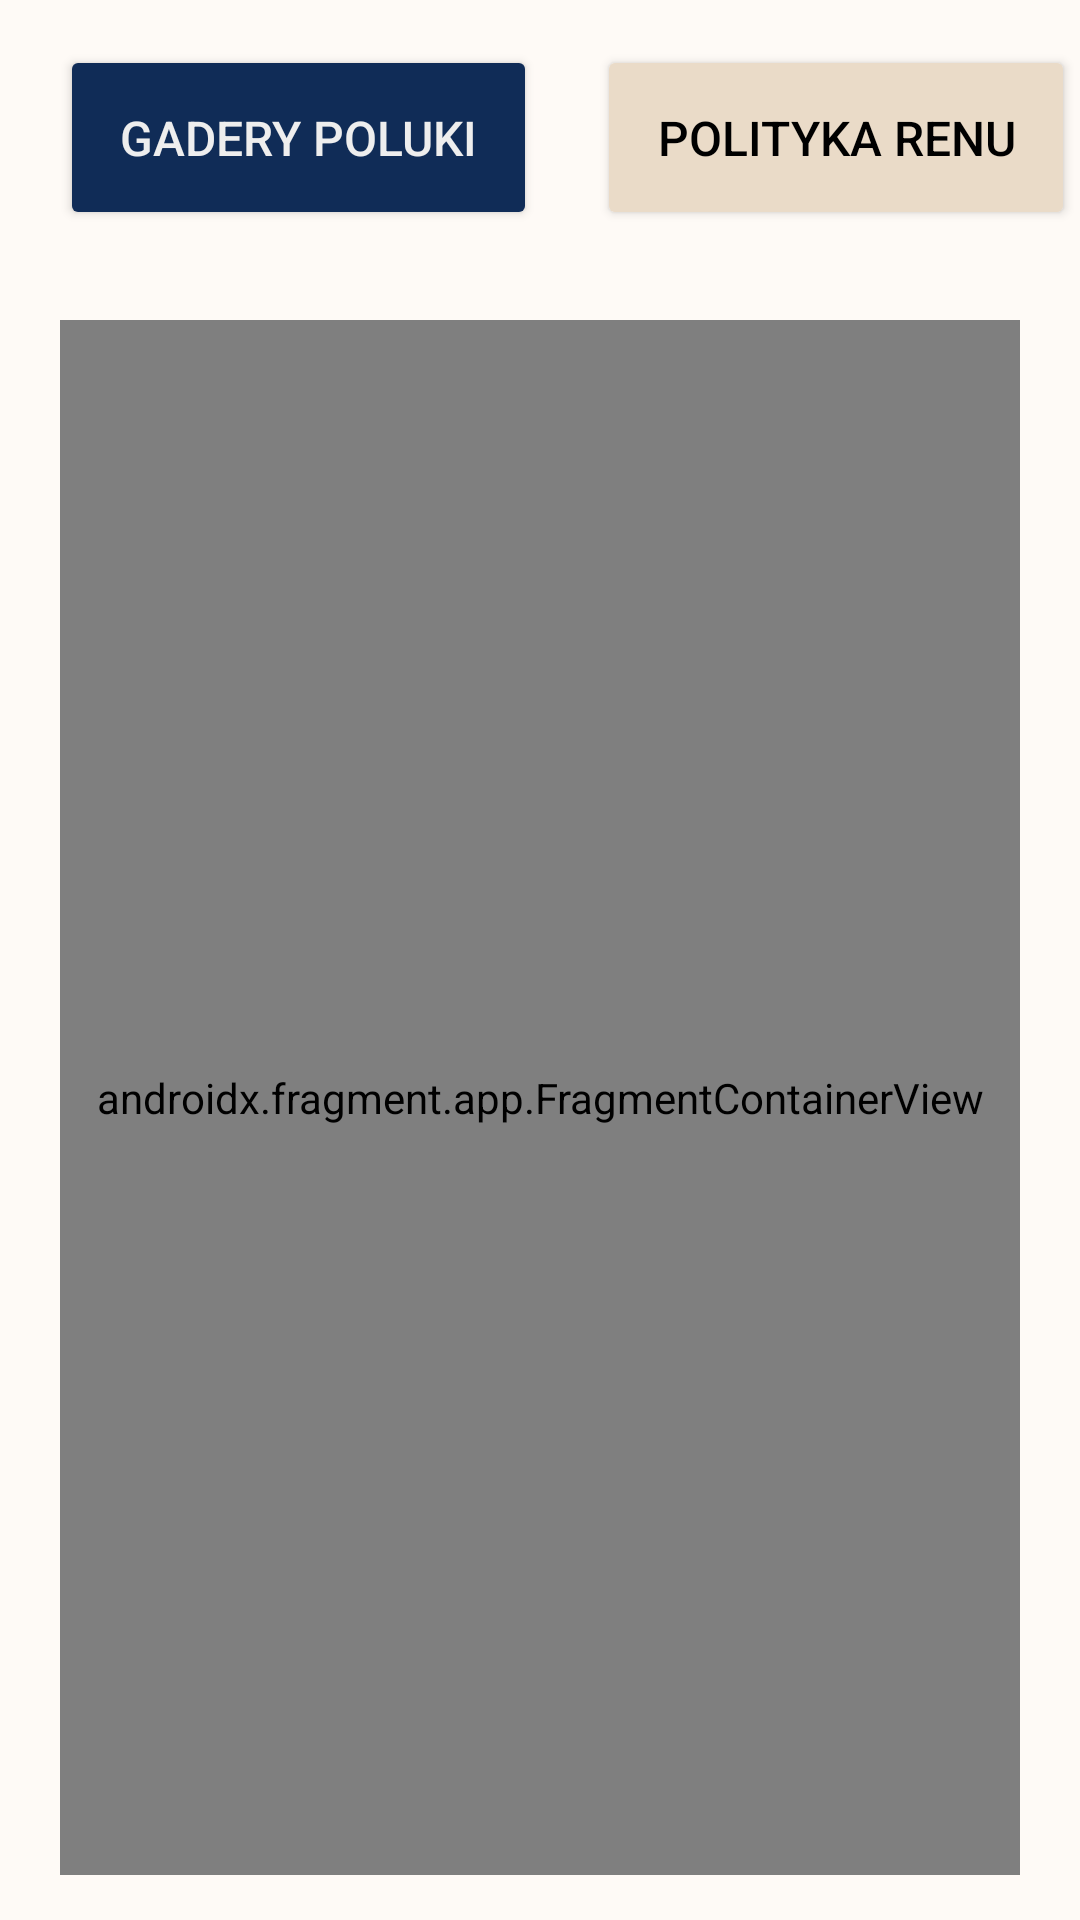

Write the Android layout XML for this screen, with the resource values it uses.
<!-- AndroidManifest.xml: application theme Base.Theme._9GDH -->
<!-- res/layout/fragment_szyfry.xml -->
<?xml version="1.0" encoding="utf-8"?>
<LinearLayout xmlns:android="http://schemas.android.com/apk/res/android"
    xmlns:app="http://schemas.android.com/apk/res-auto"
    xmlns:tools="http://schemas.android.com/tools"
    android:layout_width="match_parent"
    android:layout_height="match_parent"
    tools:context=".SzyfryFragment"
    style="@style/fragmentStyle"
    android:orientation="vertical">

    <ScrollView
        android:layout_width="wrap_content"
        android:layout_height="wrap_content">

        <HorizontalScrollView
            android:layout_width="wrap_content"
            android:layout_height="wrap_content"
            android:scrollbars="none">

            <LinearLayout
                android:layout_width="wrap_content"
                android:layout_height="wrap_content"
                android:orientation="horizontal" >

                <Button
                    android:id="@+id/gadery_Button_SzyfyrFragment"
                    android:layout_width="wrap_content"
                    android:layout_height="wrap_content"
                    style="@style/buttonAccentStyle"
                    android:text="Gadery Poluki"
                    android:textSize="@dimen/text_regular_size"
                    android:layout_marginRight="@dimen/margin_small_horizontal"/>

                <Button
                    android:id="@+id/polityka_Button_SzyfyrFragment"
                    android:layout_width="wrap_content"
                    android:layout_height="wrap_content"
                    style="@style/buttonBottomStyle"
                    android:text="Polityka Renu"
                    android:textSize="@dimen/text_regular_size"
                    android:layout_marginRight="@dimen/margin_small_horizontal"
                    android:layout_marginLeft="@dimen/margin_small_horizontal"/>

                <Button
                    android:id="@+id/malinowe_Button_SzyfyrFragment"
                    android:layout_width="wrap_content"
                    android:layout_height="wrap_content"
                    style="@style/buttonBottomStyle"
                    android:text="Malinowe Buty"
                    android:textSize="@dimen/text_regular_size"
                    android:layout_marginRight="@dimen/margin_small_horizontal"
                    android:layout_marginLeft="@dimen/margin_small_horizontal"/>

                <Button
                    android:id="@+id/cezar_Button_SzyfyrFragment"
                    android:layout_width="wrap_content"
                    android:layout_height="wrap_content"
                    style="@style/buttonBottomStyle"
                    android:text="Cezar"
                    android:textSize="@dimen/text_regular_size"
                    android:layout_marginRight="@dimen/margin_small_horizontal"
                    android:layout_marginLeft="@dimen/margin_small_horizontal"/>

                <Button
                    android:id="@+id/mors_Button_SzyfyrFragment"
                    android:layout_width="wrap_content"
                    android:layout_height="wrap_content"
                    style="@style/buttonBottomStyle"
                    android:text="Mors"
                    android:textSize="@dimen/text_regular_size"
                    android:layout_marginLeft="@dimen/margin_small_horizontal"/>

            </LinearLayout>


        </HorizontalScrollView>

    </ScrollView>

    <androidx.fragment.app.FragmentContainerView
        android:id="@+id/container_FragmentContainerView_SzyfryFragment"
        android:name="com.app.a9gdh.GaderyFragment"
        android:layout_width="match_parent"
        android:layout_height="0dp"
        android:layout_weight="1"
        style="@style/marginStyle"/>
</LinearLayout>
<!-- resources referenced by this layout -->
<resources>
  <dimen name="margin_small_horizontal">10dp</dimen>
  <dimen name="text_regular_size">16sp</dimen>
  <style name="buttonAccentStyle" parent="buttonGenericStyle">
          <item name="android:textColor">@color/text_dark</item>
          <item name="android:backgroundTint">@color/accent_light</item>
      </style>
  <style name="buttonBottomStyle" parent="buttonGenericStyle">
          <item name="android:textColor">@color/text_light</item>
          <item name="backgroundTint">@color/bottom_layer_light</item>
      </style>
  <style name="fragmentStyle">
          <item name="android:background">@color/bg_light</item>
      </style>
  <style name="marginStyle">
  
          <item name="android:layout_marginTop">@dimen/margin_regular_vertical</item>
          <item name="android:layout_marginBottom">@dimen/margin_regular_vertical</item>
          <item name="android:layout_marginLeft">@dimen/margin_regular_horizontal</item>
          <item name="android:layout_marginRight">@dimen/margin_regular_horizontal</item>
      </style>
  <style name="Base.Theme._9GDH" parent="Theme.Material3.DayNight.NoActionBar">
  
      </style>
  <style name="buttonGenericStyle" parent="marginStyle">
          <item name="android:textAlignment">center</item>
          <item name="android:text">@string/default_button</item>
          <item name="android:textSize">@dimen/text_large_size</item>
          <item name="android:font">@font/roboto_bold</item>
          <item name="android:padding">@dimen/padding_regular</item>
          <item name="android:layout_height">wrap_content</item>
          <item name="android:layout_width">wrap_content</item>
          <item name="drawableTint">@color/text_light</item>
          <item name="android:layout_gravity">center</item>
      </style>
  <color name="text_dark">#EEEEEE</color>
  <color name="accent_light">#102C57</color>
  <color name="text_light">#FF000000</color>
  <color name="bottom_layer_light">#EADBC8</color>
  <color name="bg_light">#FEFAF6</color>
  <dimen name="margin_regular_vertical">15dp</dimen>
  <dimen name="margin_regular_horizontal">20dp</dimen>
  <string name="default_button">Default Button</string>
  <dimen name="text_large_size">23sp</dimen>
  <dimen name="padding_regular">20dp</dimen>
</resources>
